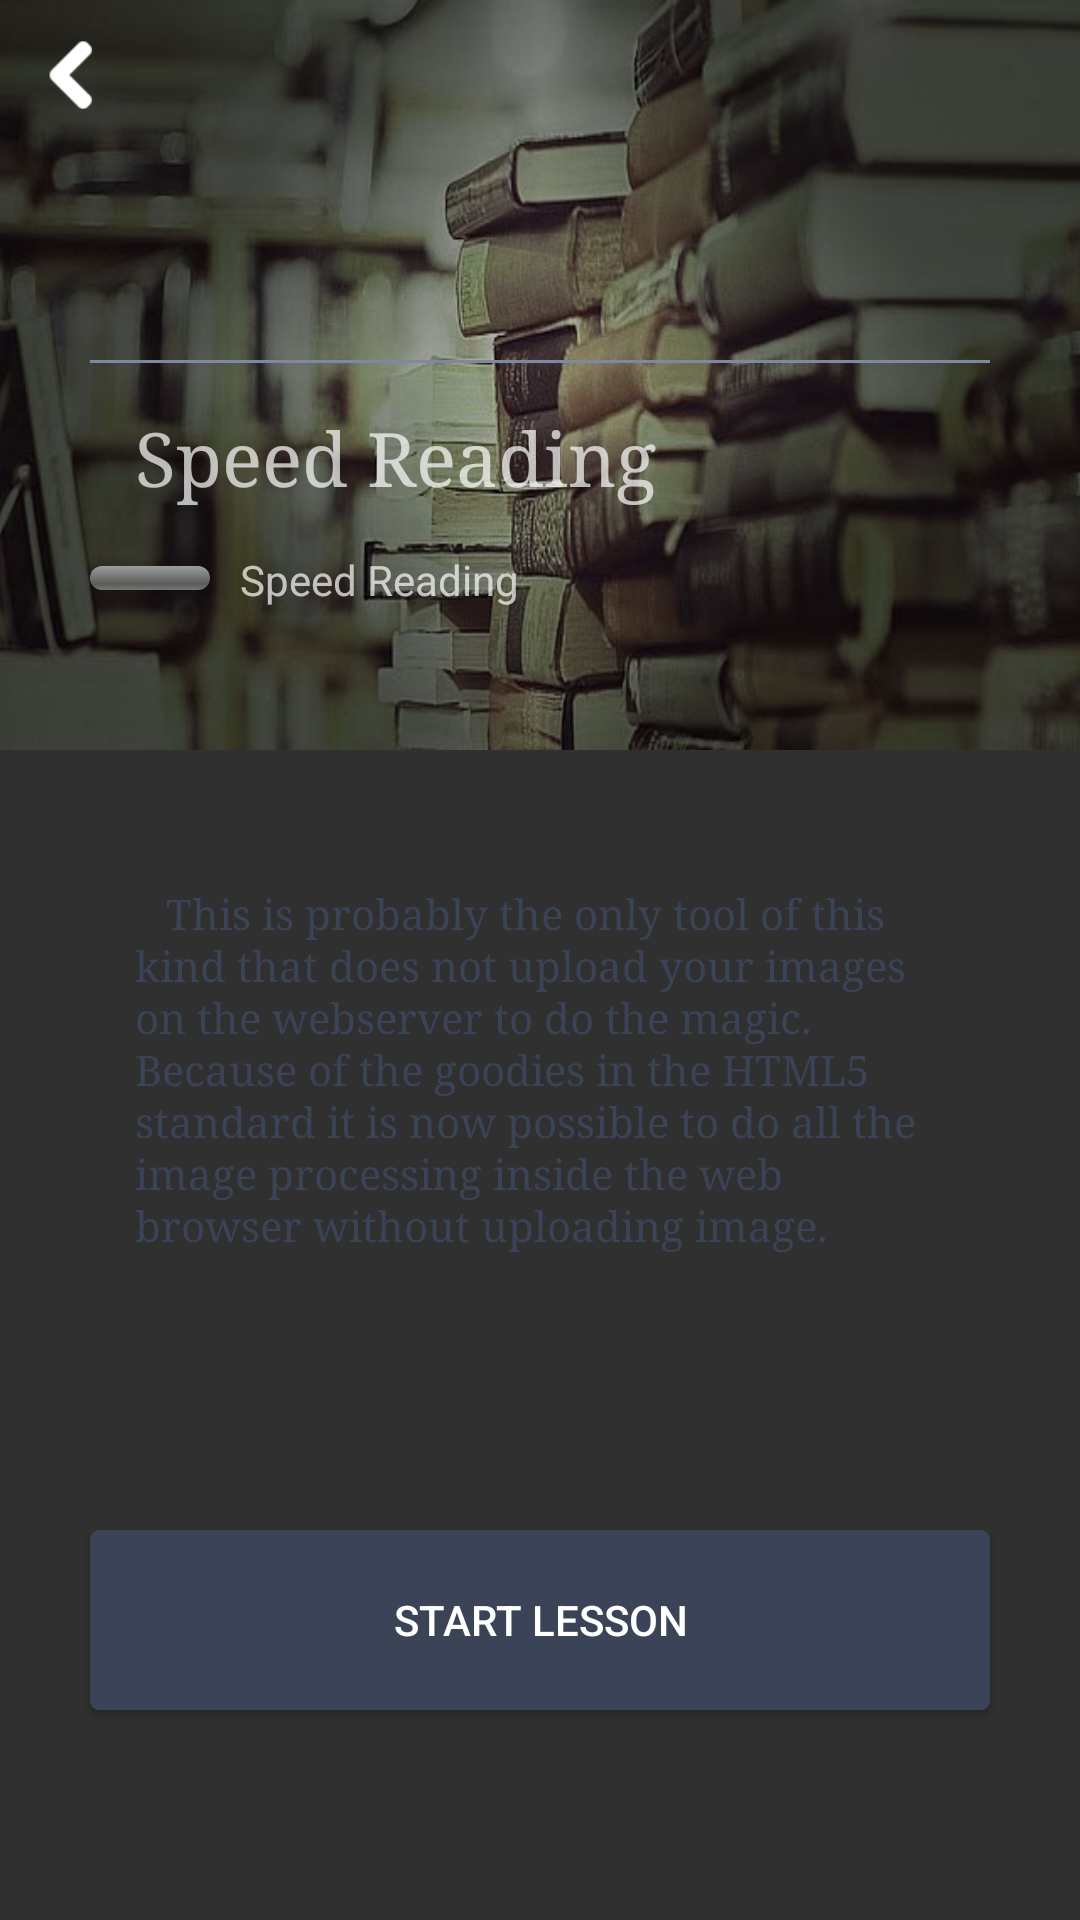

Write the Android layout XML for this screen, with the resource values it uses.
<!-- AndroidManifest.xml: application theme AppTheme -->
<!-- res/layout/activity_speed_read.xml -->
<?xml version="1.0" encoding="utf-8"?>
<LinearLayout xmlns:android="http://schemas.android.com/apk/res/android"
    xmlns:app="http://schemas.android.com/apk/res-auto"
    xmlns:tools="http://schemas.android.com/tools"
    android:layout_width="match_parent"
    android:layout_height="match_parent"
    android:background="@color/md_white_1000"
    android:orientation="vertical"
    tools:context="com.temp.task.icecream.speedRead">


    <LinearLayout xmlns:android="http://schemas.android.com/apk/res/android"
                xmlns:app="http://schemas.android.com/apk/res-auto"
                xmlns:tools="http://schemas.android.com/tools"
                android:layout_width="match_parent"
                android:layout_height="250dp"
                android:background="@drawable/books_01"
                android:orientation="vertical"
                tools:context="com.temp.task.icecream.speedRead"
        android:weightSum="1">

        <ImageView
            android:id="@+id/speedread_back_img"
            android:layout_width="30dp"
            android:layout_height="30dp"
            android:src="@drawable/left_normal_arrow"
            android:scaleType="centerInside"
            android:layout_centerInParent="true"
            android:layout_margin="10dp"/>

        <ImageView
            android:id="@+id/imgMsg"
            android:layout_width="70dp"
            android:layout_height="70dp"
            android:layout_alignParentLeft="true"
            android:layout_alignParentTop="true"
            android:layout_marginLeft="20dp"
            android:scaleType="centerInside"
            android:layout_centerInParent="true"
            android:src="@drawable/ic_motorcycle_white_48dp" />

        <View
            android:id="@+id/horizontal_divider"
            android:layout_width="fill_parent"
            android:layout_height="1dp"
            android:layout_marginLeft="30dp"
            android:layout_marginRight="30dp"
            android:background="@color/colorPrimaryLight" />

        <TextView
            android:id="@+id/aboveTxtMsg"
            android:layout_width="match_parent"
            android:layout_height="wrap_content"
            android:padding="15dp"
            android:text="@string/some_text"
            android:textColor="@color/md_white_1000"
            android:textSize="25sp"
            android:typeface="serif"
            android:layout_marginLeft="30dp"
            android:gravity="left" />

        <LinearLayout xmlns:android="http://schemas.android.com/apk/res/android"
            xmlns:app="http://schemas.android.com/apk/res-auto"
            xmlns:tools="http://schemas.android.com/tools"
            android:layout_width="match_parent"
            android:layout_height="30dp"
            android:orientation="horizontal"
            tools:context="com.temp.task.icecream.speedRead"
            android:weightSum="1">


            <ProgressBar
                android:layout_width="40dp"
                android:layout_height="8dp"
                style="@android:style/Widget.ProgressBar.Horizontal"
                android:id="@+id/speedread_progressbar"
                android:layout_marginLeft="30dp"
                android:layout_marginTop="5dp"
                android:max="3"
                />

            <TextView
                android:id="@+id/speedread_txtDesc"
                android:layout_width="wrap_content"
                android:layout_height="wrap_content"
                android:layout_marginLeft="10dp"
                android:textColor="@color/md_white_1000"
                android:text="@string/some_text"
                android:textSize="14sp"/>

        </LinearLayout>



    </LinearLayout>

    <TextView
        android:id="@+id/txtMsg"
        android:layout_width="match_parent"
        android:layout_height="210dp"
        android:padding="20dp"
        android:text="@string/some_long_text"
        android:textColor="@color/colorPrimaryDark"
        android:textSize="14sp"
        android:typeface="serif"
        android:layout_margin="25dp"
        android:lineSpacingExtra="0.9sp"
        android:background="@color/md_white_1000"
        />

    <Button

        android:layout_width="match_parent"
        android:layout_height="60dp"
        android:layout_marginLeft="30dp"
        android:layout_marginRight="30dp"
        android:text="Start Lesson"
        android:background="@drawable/ripple"

        />


</LinearLayout>
<!-- resources referenced by this layout -->
<resources>
  <color name="colorPrimaryDark">#3B4356</color>
  <item name="colorPrimaryLight" type="color">#7d89a0</item>
  <!-- drawable books_01: jpg bitmap (drawable, 47876 bytes) -->
  <!-- drawable left_normal_arrow: png bitmap (drawable, 16029 bytes) -->
  <!-- drawable ripple (drawable-v21) -->
  <?xml version="1.0" encoding="utf-8"?>
  <ripple xmlns:android="http://schemas.android.com/apk/res/android"
      android:color="?android:colorAccent">
  
      <item android:state_pressed="true">
              <shape android:shape="rectangle">
                  <solid android:color="#2a3449"/>
                  <corners android:radius="3dp"/>
              </shape>
      </item>
  
      <item android:state_pressed="false">
          <shape android:shape="rectangle">
              <solid android:color="@color/colorPrimaryDark"/>
              <corners android:radius="3dp"/>
          </shape>
      </item>
  
  </ripple>
  <string name="some_long_text">\t This is probably the only tool of this kind that does not upload
          your images on the webserver to do the magic. Because of the goodies in the HTML5 standard
          it is now possible to do all the image processing inside the web browser without uploading
          image.
      </string>
  <string name="some_text">Speed Reading</string>
  <style name="AppTheme" parent="AppTheme.Base" />
  <style name="AppTheme.Base" parent="Theme.AppCompat">
              <item name="colorPrimary">@color/colorPrimary</item>
              <item name="colorPrimaryDark">@color/colorPrimaryDark</item>
              <item name="windowNoTitle">true</item>
              <item name="windowActionBar">false</item>
          </style>
  <color name="colorPrimary">#525f77</color>
</resources>
